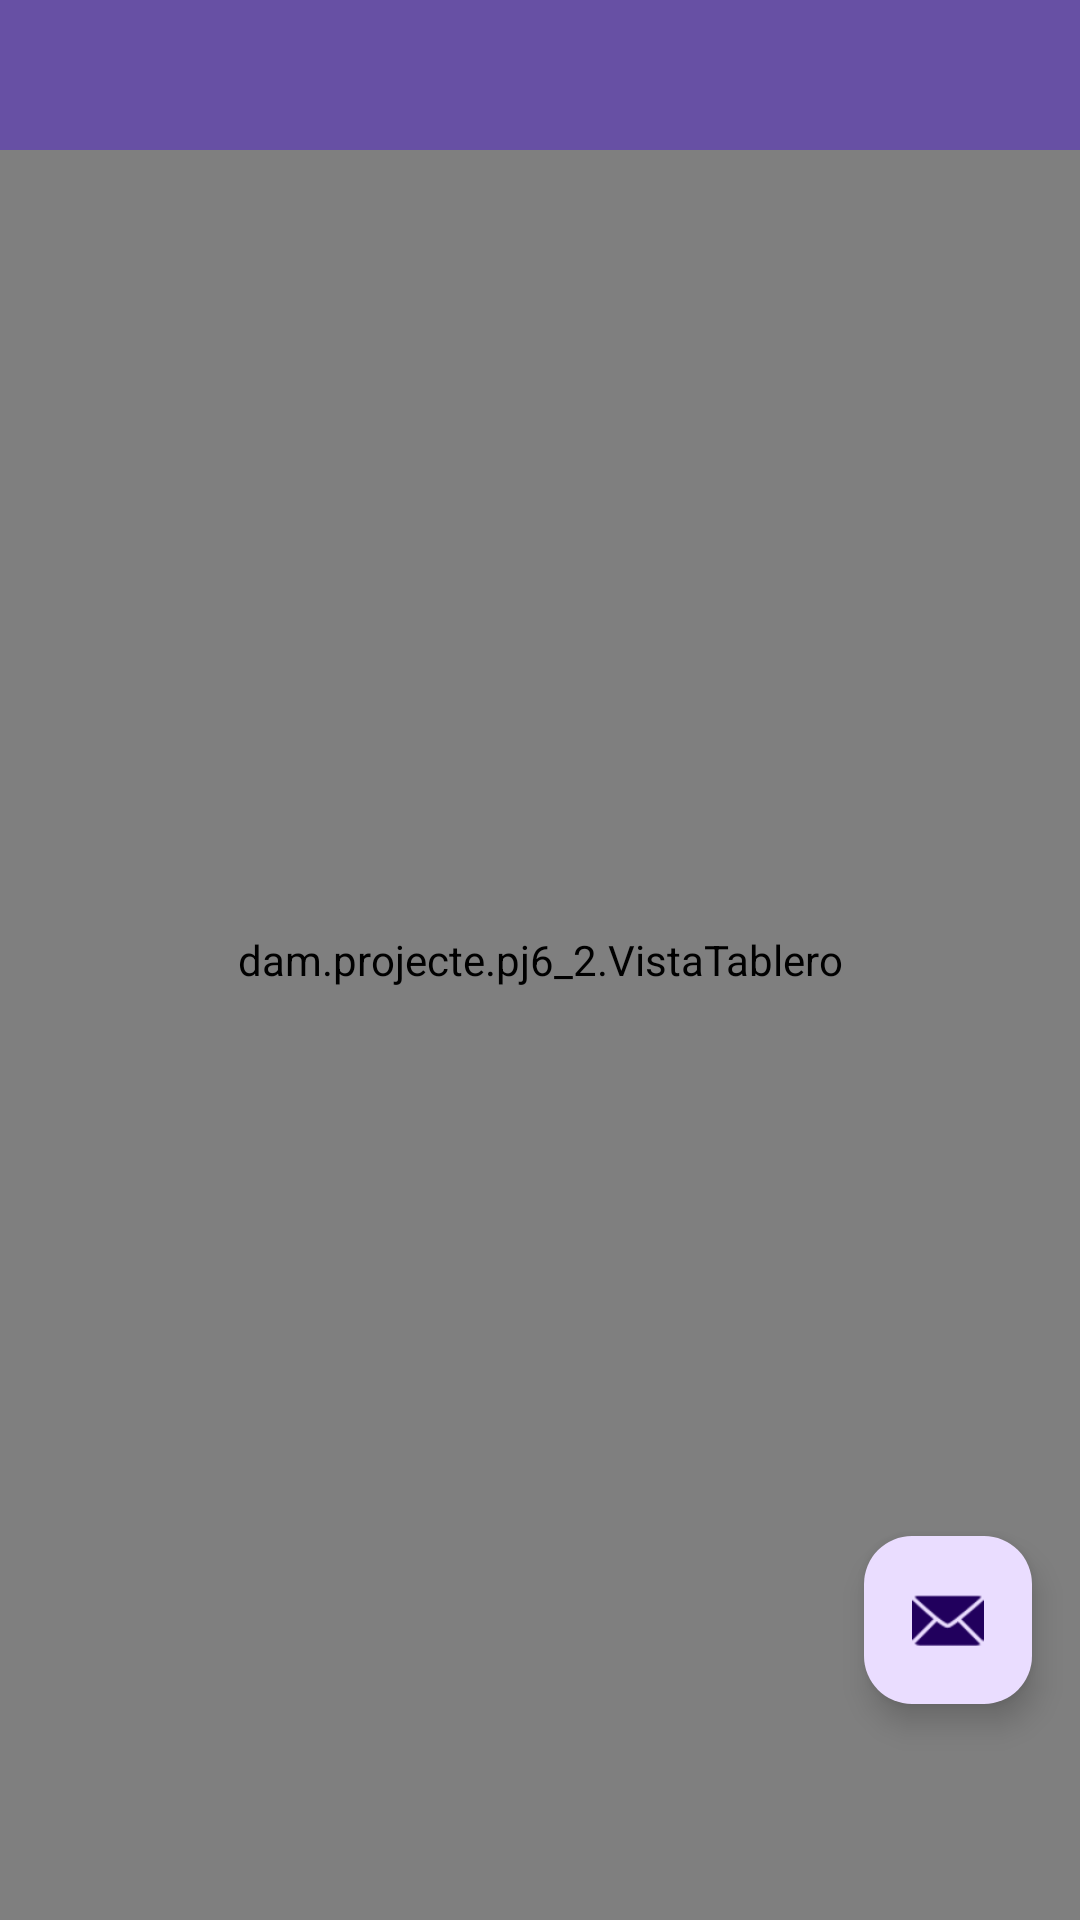

The Android layout XML behind this screen, and the referenced resources:
<!-- AndroidManifest.xml: application theme Theme.PJ62 -->
<!-- res/layout/juego_principal.xml -->
<?xml version="1.0" encoding="utf-8"?>
<androidx.constraintlayout.widget.ConstraintLayout xmlns:android="http://schemas.android.com/apk/res/android"
    xmlns:app="http://schemas.android.com/apk/res-auto"
    xmlns:tools="http://schemas.android.com/tools"
    android:layout_width="match_parent"
    android:layout_height="match_parent">

    <include layout="@layout/vista_tablero" />

    <com.google.android.material.floatingactionbutton.FloatingActionButton
        android:id="@+id/fab"
        android:layout_width="wrap_content"
        android:layout_height="wrap_content"
        android:layout_gravity="bottom|end"
        android:layout_marginEnd="16dp"
        android:layout_marginBottom="72dp"
        app:layout_constraintBottom_toBottomOf="parent"
        app:layout_constraintEnd_toEndOf="parent"
        app:srcCompat="@android:drawable/ic_dialog_email" />

    <androidx.appcompat.widget.Toolbar
        android:id="@+id/toolbar"
        android:layout_width="378dp"
        android:layout_height="50dp"
        android:layout_marginStart="10dp"
        android:layout_marginEnd="10dp"
        android:background="?attr/colorPrimary"
        android:minHeight="?attr/actionBarSize"
        android:theme="?attr/actionBarTheme"
        app:layout_constraintEnd_toEndOf="parent"
        app:layout_constraintHorizontal_bias="0.484"
        app:layout_constraintStart_toStartOf="parent"
        app:layout_constraintTop_toTopOf="parent" />


</androidx.constraintlayout.widget.ConstraintLayout>
<!-- res/layout/vista_tablero.xml (included above) -->
<?xml version="1.0" encoding="utf-8"?>
<androidx.constraintlayout.widget.ConstraintLayout xmlns:android="http://schemas.android.com/apk/res/android"
    xmlns:app="http://schemas.android.com/apk/res-auto"
    xmlns:tools="http://schemas.android.com/tools"
    android:layout_width="match_parent"
    android:layout_height="match_parent"
    app:layout_behavior="@string/appbar_scrolling_view_behavior"
    tools:context=".Juego"
    tools:showIn="@layout/juego_principal"
    xmlns:personalitzat="http://schemas.android.com/apk/res-auto">

    <dam.projecte.pj6_2.VistaTablero
        android:id="@+id/vista"
        android:layout_width="match_parent"
        android:layout_height="match_parent"
        personalitzat:x="0"
        personalitzat:y="0"
        personalitzat:cadena="Android"/>
</androidx.constraintlayout.widget.ConstraintLayout>
<!-- resources referenced by this layout -->
<resources>
  <style name="Theme.PJ62" parent="Base.Theme.PJ62" />
  <style name="Base.Theme.PJ62" parent="Theme.Material3.DayNight.NoActionBar">
          
          
          <item name="colorContorno">#000</item>
      </style>
</resources>
